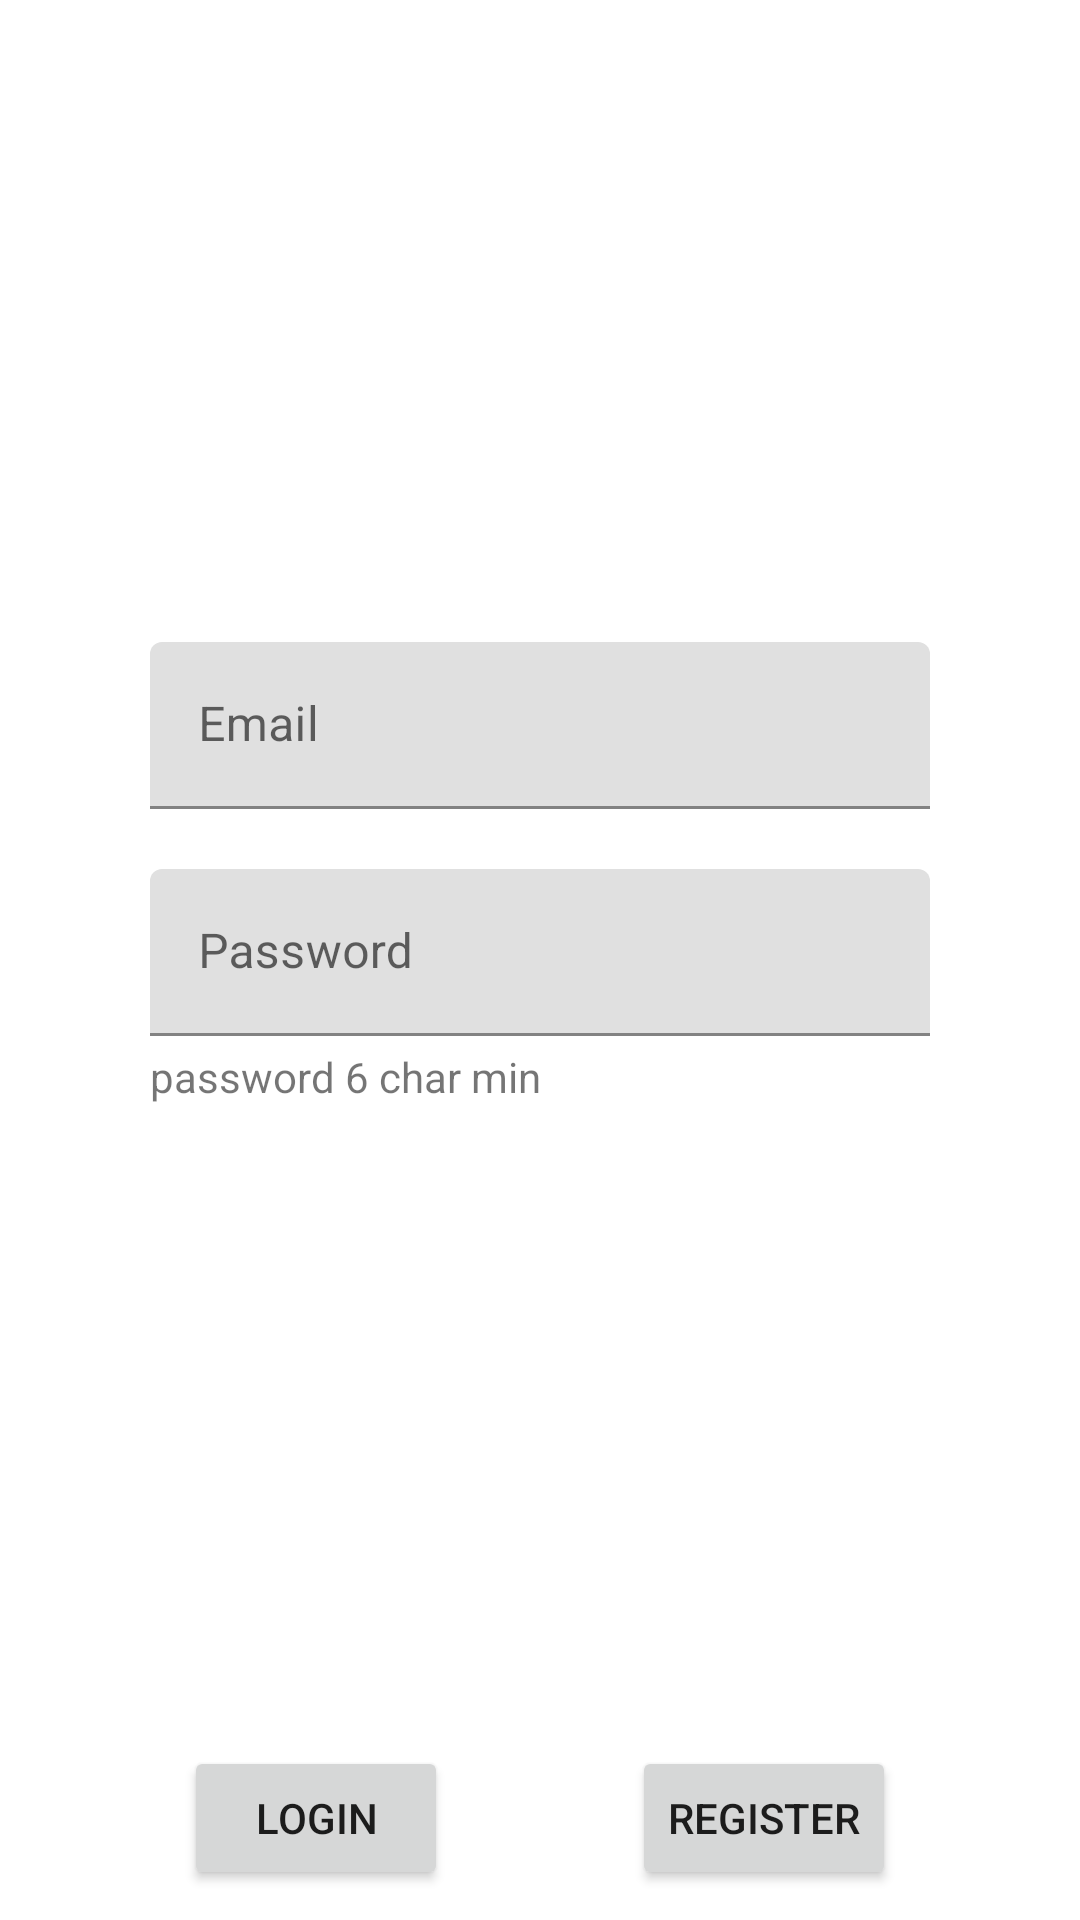

Write the Android layout XML for this screen, with the resource values it uses.
<!-- AndroidManifest.xml: application theme Theme.MainPostcard -->
<!-- res/layout/fragment_auth_main_landing.xml -->
<?xml version="1.0" encoding="utf-8"?>
<androidx.constraintlayout.widget.ConstraintLayout xmlns:android="http://schemas.android.com/apk/res/android"
    xmlns:app="http://schemas.android.com/apk/res-auto"
    android:layout_width="match_parent"
    android:layout_height="match_parent"
    xmlns:tools="http://schemas.android.com/tools">

    <com.google.android.material.textfield.TextInputLayout
        android:id="@+id/email_layout"
        android:layout_width="0dp"
        android:layout_height="wrap_content"
        android:layout_marginStart="50dp"
        android:layout_marginEnd="50dp"
        app:layout_constraintStart_toStartOf="parent"
        app:layout_constraintEnd_toEndOf="parent"
        app:layout_constraintBottom_toTopOf="@+id/password_layout"
        app:layout_constraintTop_toTopOf="parent"
        app:layout_constraintVertical_chainStyle="packed">

        <com.google.android.material.textfield.TextInputEditText
            android:id="@+id/email_input"
            android:layout_width="match_parent"
            android:layout_height="match_parent"
            android:hint="Email"
            android:inputType="textEmailAddress" />
    </com.google.android.material.textfield.TextInputLayout>

    <com.google.android.material.textfield.TextInputLayout
        android:id="@+id/password_layout"
        android:layout_width="0dp"
        android:layout_height="wrap_content"
        android:layout_marginTop="20dp"
        app:layout_constraintStart_toStartOf="@id/email_layout"
        app:layout_constraintEnd_toEndOf="@id/email_layout"
        app:layout_constraintBottom_toTopOf="@+id/passwordReq"
        app:layout_constraintTop_toBottomOf="@+id/email_layout">

        <com.google.android.material.textfield.TextInputEditText
            android:id="@+id/password_input"
            android:layout_width="match_parent"
            android:layout_height="match_parent"
            android:hint="Password"
            android:inputType="textPassword" />
    </com.google.android.material.textfield.TextInputLayout>

    <TextView
        android:id="@+id/passwordReq"
        android:layout_width="wrap_content"
        android:layout_height="wrap_content"
        android:text="password 6 char min"
        android:layout_marginTop="4dp"
        app:layout_constraintStart_toStartOf="@id/password_layout"
        app:layout_constraintBottom_toTopOf="@+id/username_layout"
        app:layout_constraintTop_toBottomOf="@+id/password_layout" />

    <com.google.android.material.textfield.TextInputLayout
        android:id="@+id/username_layout"
        android:layout_width="0dp"
        android:layout_height="wrap_content"
        android:layout_marginTop="20dp"
        app:layout_constraintBottom_toTopOf="@+id/login_button"
        app:layout_constraintTop_toBottomOf="@+id/passwordReq"
        app:layout_constraintStart_toStartOf="@id/password_layout"
        app:layout_constraintEnd_toEndOf="@id/password_layout"
        android:visibility="gone"
        tools:visibility="visible">

        <com.google.android.material.textfield.TextInputEditText
            android:id="@+id/username_input"
            android:layout_width="match_parent"
            android:layout_height="match_parent"
            android:hint="Name"
            android:inputType="textPersonName" />
    </com.google.android.material.textfield.TextInputLayout>
    <TextView
        android:id="@+id/nameInstructionsText"
        android:layout_width="wrap_content"
        android:layout_height="wrap_content"
        android:text="Your sign off on the postcards"
        android:layout_marginTop="4dp"
        app:layout_constraintTop_toBottomOf="@id/username_layout"
        app:layout_constraintStart_toStartOf="@id/username_layout"/>
    <androidx.constraintlayout.widget.Group
        android:id="@+id/register_group"
        android:layout_width="0dp"
        android:layout_height="0dp"
        android:visibility="gone"
        tools:visibility="visible"
        app:constraint_referenced_ids="nameInstructionsText, username_layout"/>
    <Button
        android:id="@+id/login_button"
        android:layout_width="wrap_content"
        android:layout_height="wrap_content"
        android:layout_marginBottom="10dp"
        android:text="Login"
        app:layout_constraintBottom_toBottomOf="parent"
        app:layout_constraintEnd_toStartOf="@id/register_button"
        app:layout_constraintHorizontal_chainStyle="spread"
        app:layout_constraintStart_toStartOf="parent" />

    <Button
        android:id="@+id/register_button"
        android:layout_width="wrap_content"
        android:layout_height="wrap_content"
        android:text="Register"
        app:layout_constraintBottom_toBottomOf="@id/login_button"
        app:layout_constraintEnd_toEndOf="parent"
        app:layout_constraintStart_toEndOf="@id/login_button" />
</androidx.constraintlayout.widget.ConstraintLayout>
<!-- resources referenced by this layout -->
<resources>
  <style name="Theme.MainPostcard" parent="Theme.MaterialComponents.DayNight.NoActionBar">
          
          <item name="colorPrimary">@color/purple_500</item>
          <item name="colorPrimaryVariant">@color/purple_700</item>
          <item name="colorOnPrimary">@color/white</item>
          
          <item name="colorSecondary">@color/teal_200</item>
          <item name="colorSecondaryVariant">@color/teal_700</item>
          <item name="colorOnSecondary">@color/black</item>
          
          <item name="android:statusBarColor" tools:targetApi="l">?attr/colorPrimaryVariant</item>
          
      </style>
  <!-- not gathered from this repository: default colours our renderer supplied (Android Studio template values) -->
  <color name="purple_500">#FF6200EE</color>
  <color name="purple_700">#FF3700B3</color>
  <color name="teal_200">#FF03DAC5</color>
  <color name="teal_700">#FF018786</color>
  <color name="black">#FF000000</color>
  <color name="white">#FFFFFFFF</color>
</resources>
